Run: headless pygame with SDL's dummy video driver; simulated clock (each Clock.tick advances the game by its frame time, no real sleeping); random seed 0; keys injected as events and as key.get_pressed() state; no mouse input.
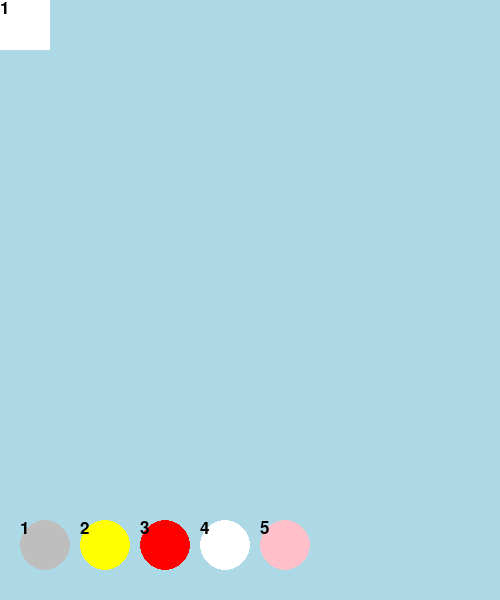
Frame 1 of 4 · flips 1–60 · no input
Frame 2 of 4 · flips 61–180 · tapped SPACE, RETURN · held RIGHT (→), D · screen unchanged from frame 1, image omitted
Frame 3 of 4 · flips 181–300 · held DOWN (↓), S · screen unchanged from frame 2, image omitted
Frame 4 of 4 · flips 301–420 · held LEFT (←), A, UP (↑), W · screen unchanged from frame 3, image omitted

The pygame program that drew these frames:

import pygame

pygame.init()


class Kvadrat:
    # Создаём класс квадрата
    def __init__(self, x, y, color='white'):
        self.x = x  # координаты левого верхнего угла квадрата
        self.y = y
        self.color = color
        self.rect = pygame.Rect(x, y, 50, 50)  # создам квадрат размером 200 на 50

    def setText(self, text=''):
        font = pygame.font.SysFont('verdana', 25).render(text, True, 'black')  # создём шрифт для текста
        scr.blit(font, self.rect)  # отображаем наш текст

    def draw(self):
        pygame.draw.rect(scr, self.color, self.rect,)  # рисуем квадрат

class Palitra(Kvadrat):
    def __init__(self, x, y, color):
        super().__init__(x, y, color)


    def draw(self):
        pygame.draw.rect(scr, self.color, self.rect, 0, 90)  # рисуем квадрат


width = 500
height = 600
scr = pygame.display.set_mode((width, height))  # создаём переменную для нашего экрана размером 500 на 600

clock = pygame.time.Clock()

GameOver = False
while not GameOver:
    for event in pygame.event.get():
        if event.type == pygame.QUIT:
            GameOver = True

    scr.fill('light blue')

    circle_1 = Palitra(20, 520, 'gray')
    circle_1.draw()  # рисуем его
    circle_1.setText('1')

    circle_2 = Palitra(80, 520, 'yellow')
    circle_2.draw()
    circle_2.setText('2')

    circle_3 = Palitra(140, 520, 'red')
    circle_3.draw()
    circle_3.setText('3')

    circle_4 = Palitra(200, 520, 'white')
    circle_4.draw()
    circle_4.setText('4')

    circle_5 = Palitra(260, 520, 'pink')
    circle_5.draw()
    circle_5.setText('5')

    rect1 = Kvadrat(0, 0)
    rect1.draw()
    rect1.setText('1')

    pygame.display.update()
    clock.tick(40)
